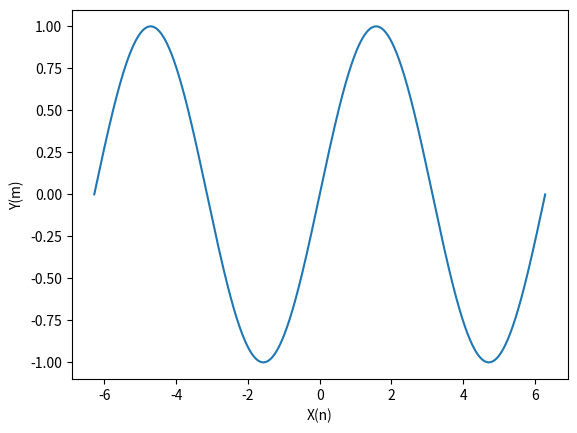

The script that saved this image:
import matplotlib.pyplot as plt
import numpy as np


x = np.arange(-2 * np.pi, 2 * np.pi,0.001)   # start,stop,step
y = np.sin(x)
plt.xlabel('X(n)')
plt.ylabel('Y(m)')
plt.plot(x,y)
plt.show()